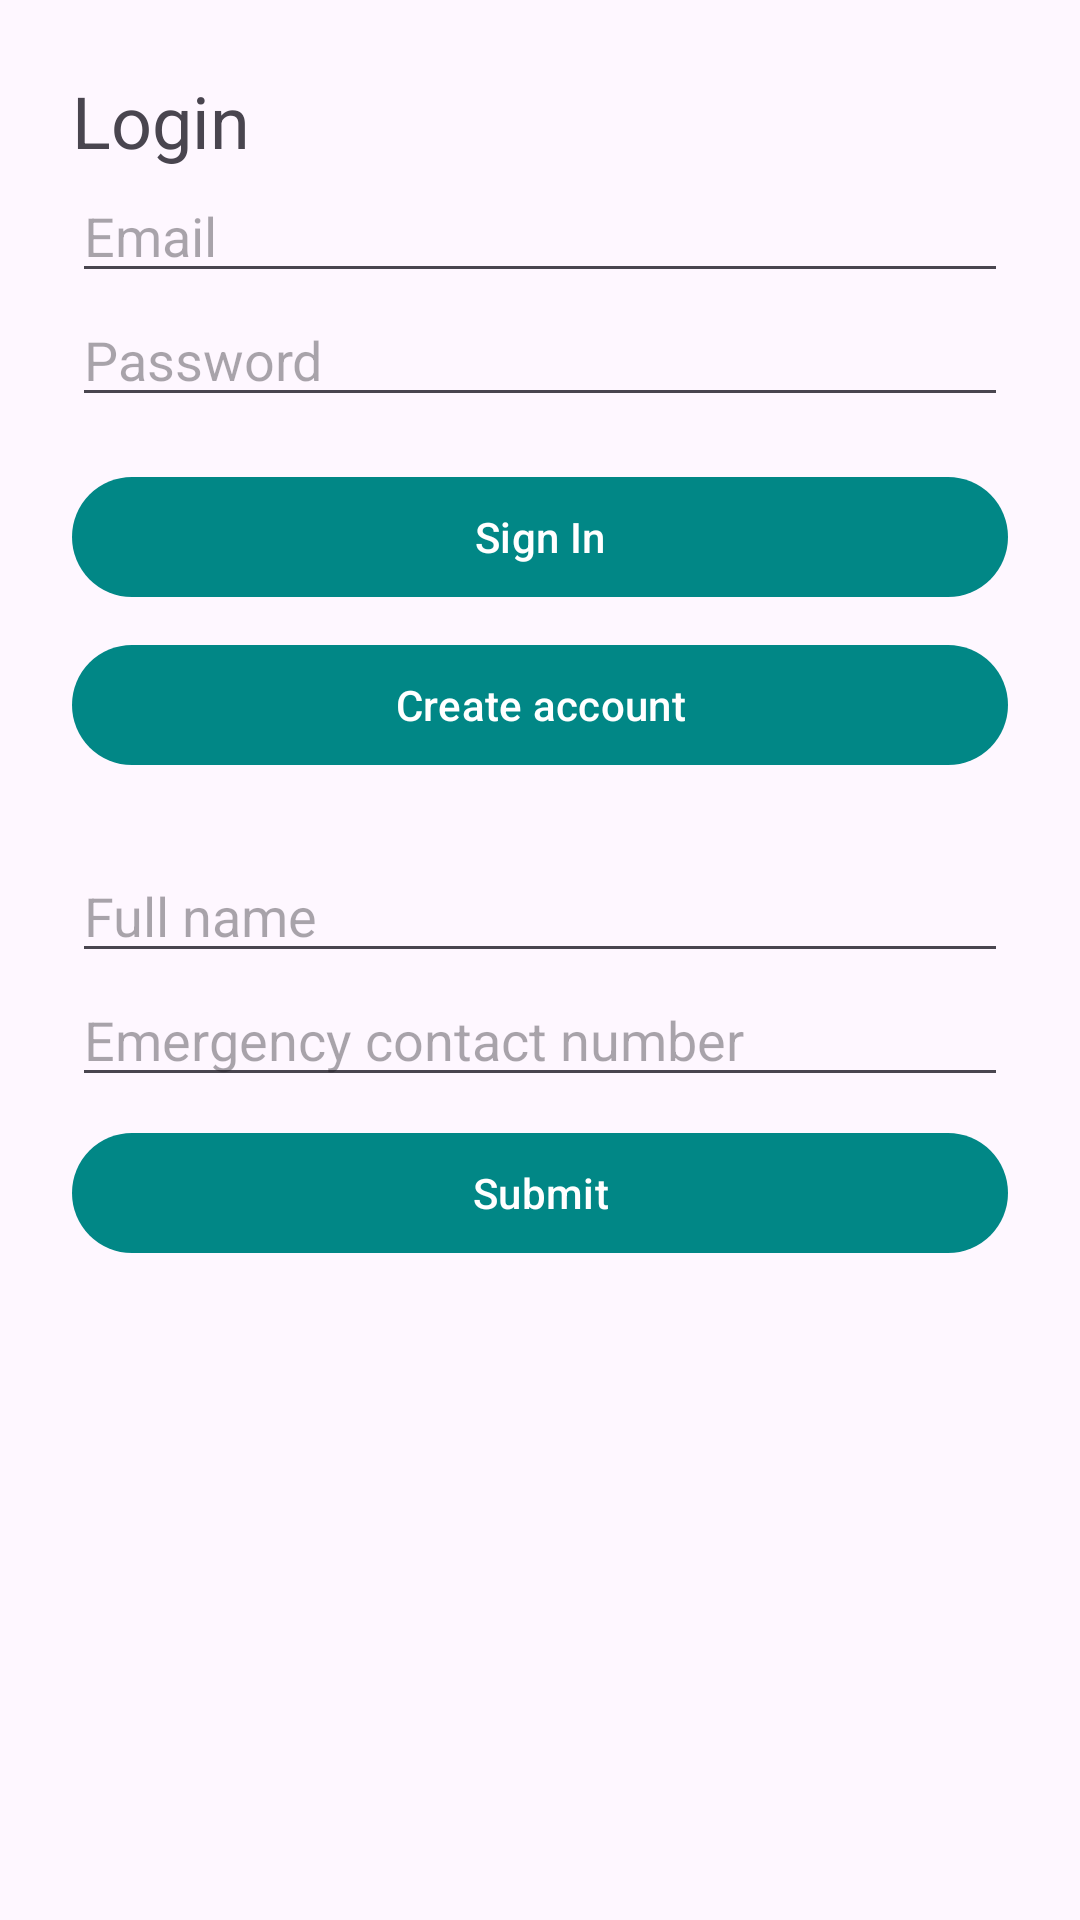

Produce the Android XML layout that renders to this screen, including the resource entries it uses.
<!-- AndroidManifest.xml: application theme Theme.RideSmart -->
<!-- res/layout/activity_auth.xml -->
<?xml version="1.0" encoding="utf-8"?>
<ScrollView xmlns:android="http://schemas.android.com/apk/res/android"
    android:layout_width="match_parent"
    android:layout_height="match_parent"
    android:padding="24dp">

    <LinearLayout
        android:layout_width="match_parent"
        android:layout_height="wrap_content"
        android:orientation="vertical">

        <TextView
            android:id="@+id/loginTitle"
            android:layout_width="wrap_content"
            android:layout_height="wrap_content"
            android:text="@string/login_title"
            android:textSize="24sp" />

        <EditText
            android:id="@+id/emailInput"
            android:layout_width="match_parent"
            android:layout_height="wrap_content"
            android:hint="@string/email_hint"
            android:inputType="textEmailAddress" />

        <EditText
            android:id="@+id/passwordInput"
            android:layout_width="match_parent"
            android:layout_height="wrap_content"
            android:hint="@string/password_hint"
            android:inputType="textPassword" />

        <com.google.android.material.button.MaterialButton
            android:id="@+id/loginButton"
            android:layout_width="match_parent"
            android:layout_height="wrap_content"
            android:text="@string/login_button"
            android:layout_marginTop="16dp" />

        <com.google.android.material.button.MaterialButton
            android:id="@+id/registerButton"
            android:layout_width="match_parent"
            android:layout_height="wrap_content"
            android:text="@string/register_prompt"
            android:layout_marginTop="8dp" />

        <EditText
            android:id="@+id/nameInput"
            android:layout_width="match_parent"
            android:layout_height="wrap_content"
            android:hint="@string/name_hint"
            android:layout_marginTop="24dp" />

        <EditText
            android:id="@+id/contactInput"
            android:layout_width="match_parent"
            android:layout_height="wrap_content"
            android:hint="@string/contact_hint"
            android:inputType="phone" />

        <com.google.android.material.button.MaterialButton
            android:id="@+id/saveProfileButton"
            android:layout_width="match_parent"
            android:layout_height="wrap_content"
            android:text="@string/submit"
            android:layout_marginTop="8dp" />
    </LinearLayout>
</ScrollView>
<!-- resources referenced by this layout -->
<resources>
  <string name="contact_hint">Emergency contact number</string>
  <string name="email_hint">Email</string>
  <string name="login_button">Sign In</string>
  <string name="login_title">Login</string>
  <string name="name_hint">Full name</string>
  <string name="password_hint">Password</string>
  <string name="register_prompt">Create account</string>
  <string name="submit">Submit</string>
  <style name="Theme.RideSmart" parent="Theme.Material3.DayNight.NoActionBar">
          <item name="colorPrimary">@color/teal_700</item>
          <item name="colorSecondary">@color/teal_200</item>
      </style>
  <!-- not gathered from this repository: default colours our renderer supplied (Android Studio template values) -->
  <color name="teal_200">#FF03DAC5</color>
  <color name="teal_700">#FF018786</color>
</resources>
